Run: headless pygame with SDL's dummy video driver; simulated clock (each Clock.tick advances the game by its frame time, no real sleeping); random seed 0; keys injected as events and as key.get_pressed() state; no mouse input.
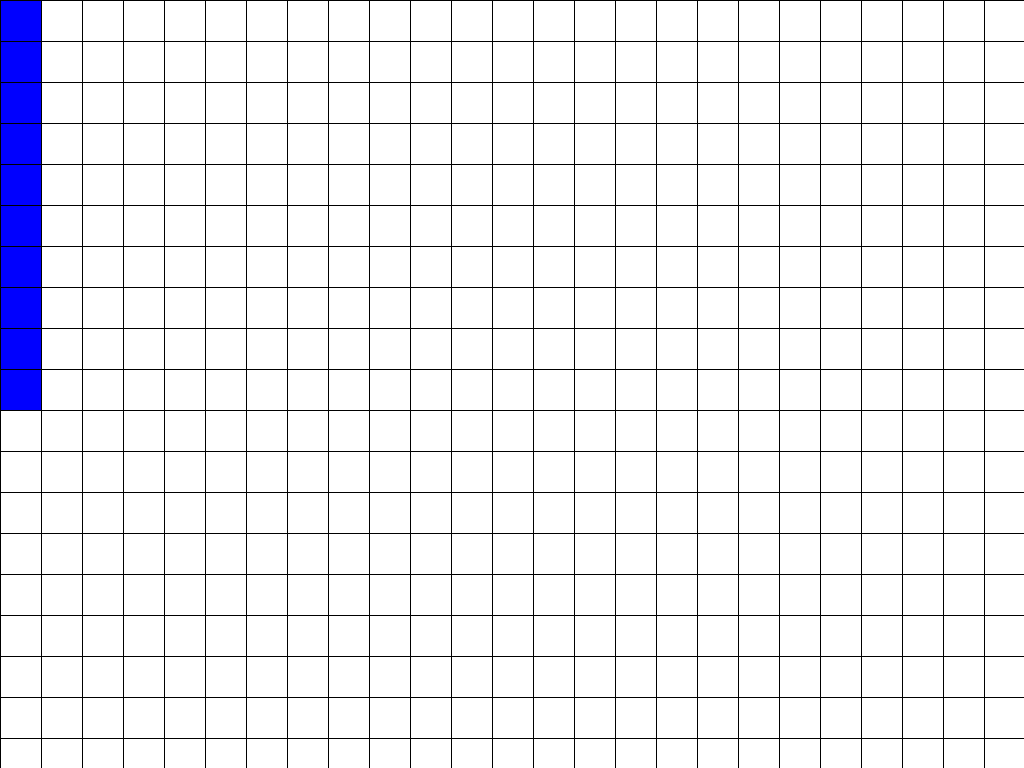
Frame 1 of 4 · flips 1–60 · no input
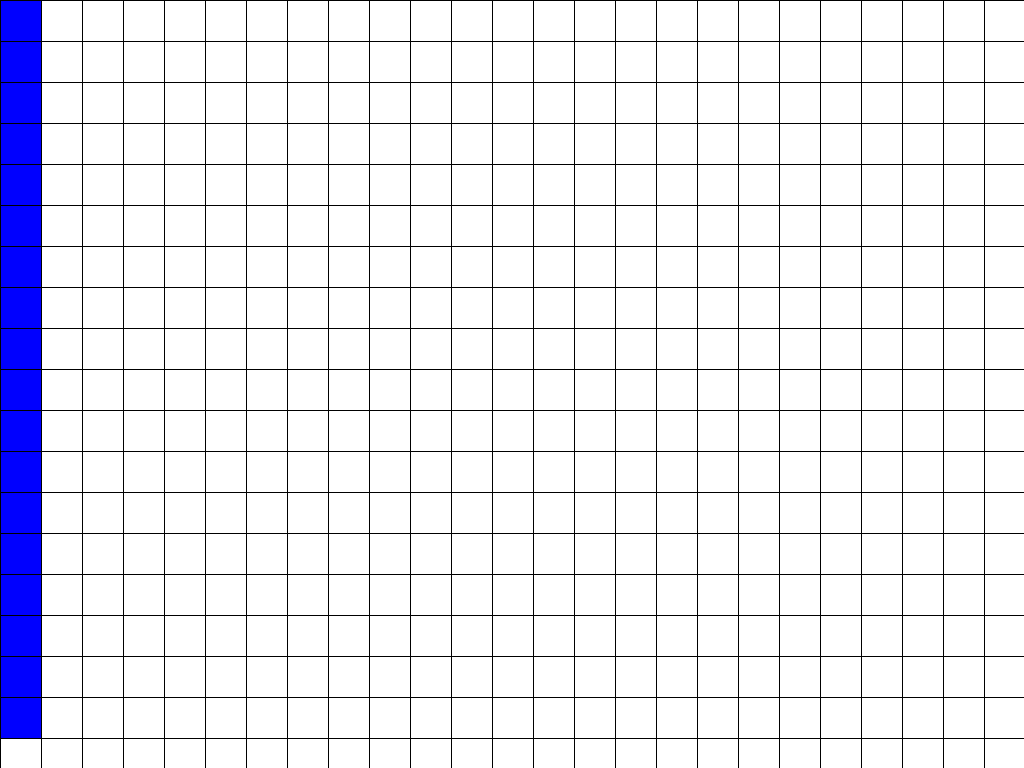
Frame 2 of 4 · flips 61–180 · tapped SPACE, RETURN · held RIGHT (→), D
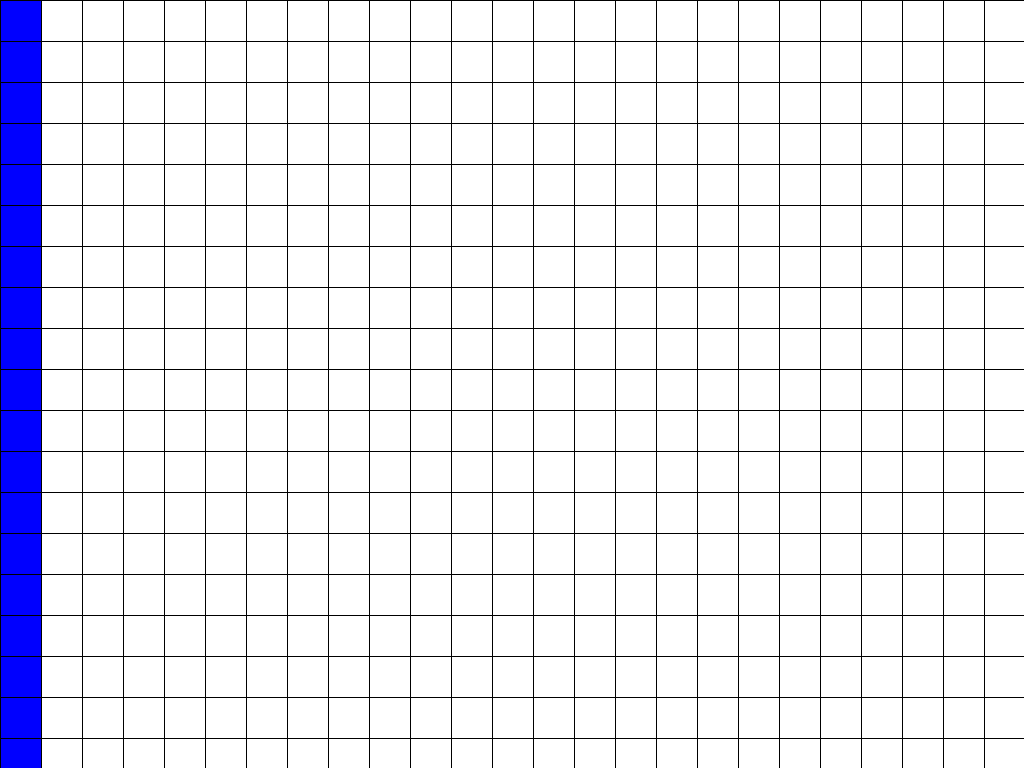
Frame 3 of 4 · flips 181–300 · held DOWN (↓), S
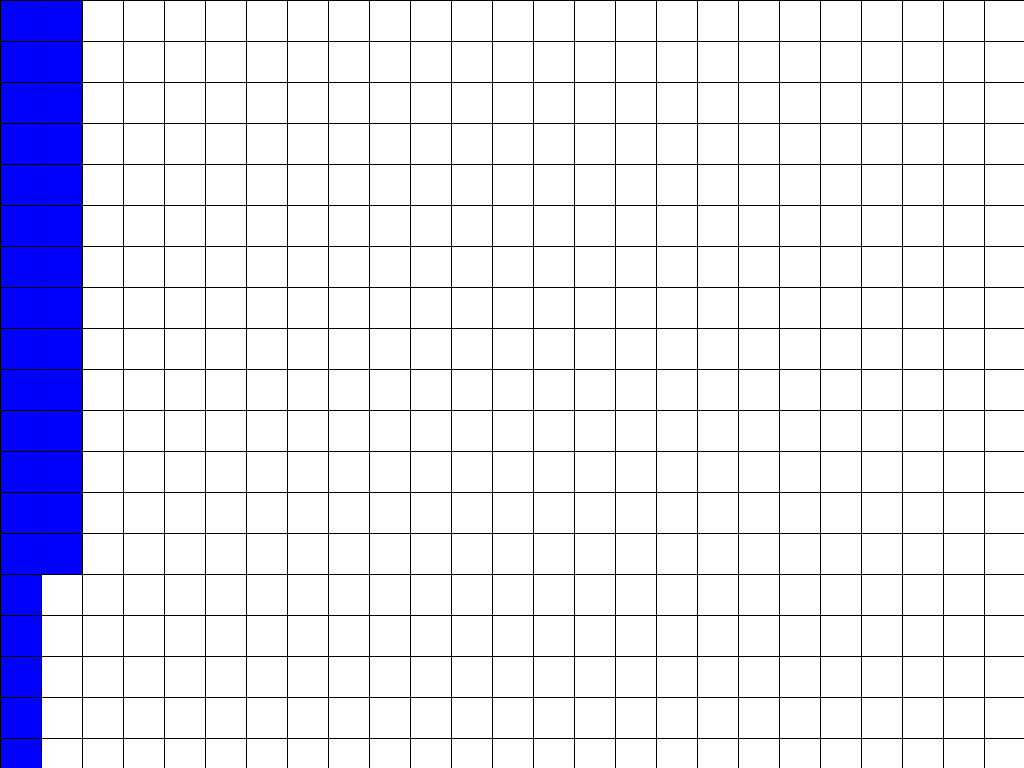
Frame 4 of 4 · flips 301–420 · held LEFT (←), A, UP (↑), W

The pygame program that drew these frames:

import random
import pygame
import time

pygame.init()

WHITE = (255,255,255)
GREY = (20,20,20)
BLACK = (0,0,0)
PURPLE = (100,0,100)
RED = (255,0,0)
BLUE = (0, 0, 255)

# Set diplay full screen
windowWidth = None
windowHeight = None
info = pygame.display.Info()
windowWidth = info.current_w
windowHeight = info.current_h
screen = pygame.display.set_mode((windowWidth, windowHeight), pygame.FULLSCREEN)

# This sets the WIDTH and HEIGHT of each grid location
WIDTH = 40
HEIGHT = 40

# SET rows and columns
ROWS = 25
COLUMNS = 45

# This sets the margin between each cell
MARGIN = 1

# Draw the grid
for row in range(ROWS):
    for column in range(COLUMNS):
        color = WHITE
        pygame.draw.rect(screen,
                            color,
                            [(MARGIN + WIDTH) * column + MARGIN,
                            (MARGIN + HEIGHT) * row + MARGIN,
                            WIDTH ,
                            HEIGHT ])
pygame.display.flip()
pygame.display.update()

#Initialize
done = False
current_cell = (0,0)
x = 0
y = 0

while not done:

    for columns in range(COLUMNS):
        for rows in range(ROWS):
            for r in range(rows):
                pygame.draw.rect(screen,BLUE,[(MARGIN + WIDTH) * columns + MARGIN, (MARGIN + HEIGHT) * r + MARGIN, WIDTH, HEIGHT])
                pygame.display.update()
            time.sleep(0.005)
    pygame.display.update()

    for event in pygame.event.get():
        if event.type == pygame.QUIT:
            done = True
        elif event.type == pygame.KEYDOWN:
            if event.key == pygame.K_ESCAPE:
                pygame.display.quit()
                running = False

 # ##### pygame loop #######
running = True
while running:
    for event in pygame.event.get():
        # check for closing the window
        if event.type == pygame.QUIT:
            running = False
        elif event.type == pygame.KEYDOWN:
            if event.key == pygame.K_ESCAPE:
                pygame.display.quit()
                running = False  
